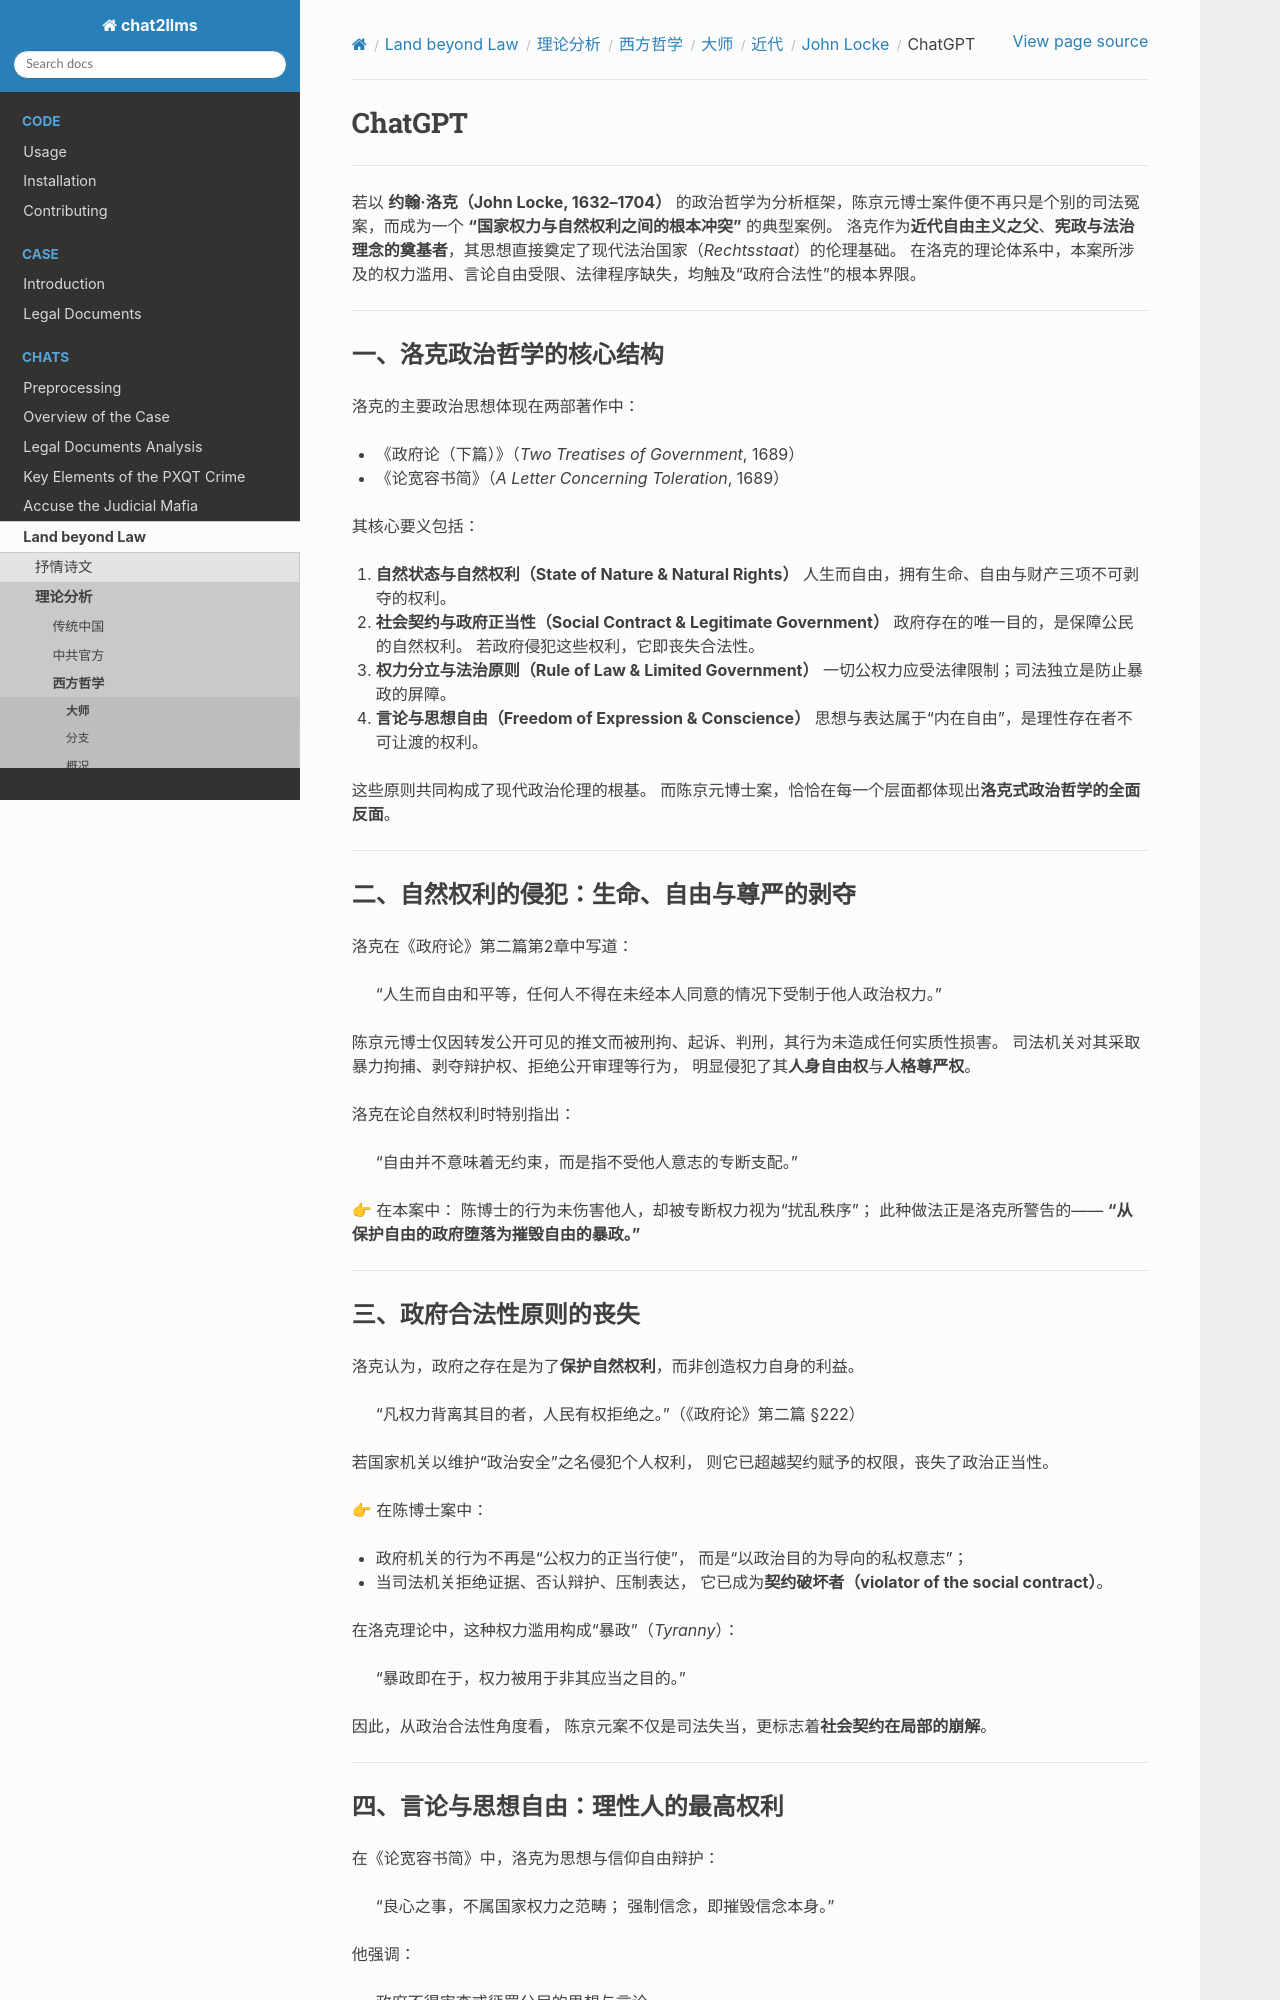

repository: goldollarch/chat2llms · page: chats/outlaw/analyse/foreign/master/recent/locke/chatgpt.html · generator: sphinx

# ChatGPT

-------

若以 **约翰·洛克（John Locke, 1632–1704）** 的政治哲学为分析框架，陈京元博士案件便不再只是个别的司法冤案，而成为一个 **“国家权力与自然权利之间的根本冲突”** 的典型案例。
洛克作为**近代自由主义之父**、**宪政与法治理念的奠基者**，其思想直接奠定了现代法治国家（*Rechtsstaat*）的伦理基础。
在洛克的理论体系中，本案所涉及的权力滥用、言论自由受限、法律程序缺失，均触及“政府合法性”的根本界限。

---

### 一、洛克政治哲学的核心结构

洛克的主要政治思想体现在两部著作中：

* 《政府论（下篇）》（*Two Treatises of Government*, 1689）
* 《论宽容书简》（*A Letter Concerning Toleration*, 1689）

其核心要义包括：

1. **自然状态与自然权利（State of Nature & Natural Rights）**
   人生而自由，拥有生命、自由与财产三项不可剥夺的权利。
2. **社会契约与政府正当性（Social Contract & Legitimate Government）**
   政府存在的唯一目的，是保障公民的自然权利。
   若政府侵犯这些权利，它即丧失合法性。
3. **权力分立与法治原则（Rule of Law & Limited Government）**
   一切公权力应受法律限制；司法独立是防止暴政的屏障。
4. **言论与思想自由（Freedom of Expression & Conscience）**
   思想与表达属于“内在自由”，是理性存在者不可让渡的权利。

这些原则共同构成了现代政治伦理的根基。
而陈京元博士案，恰恰在每一个层面都体现出**洛克式政治哲学的全面反面**。

---

### 二、自然权利的侵犯：生命、自由与尊严的剥夺

洛克在《政府论》第二篇第2章中写道：

> “人生而自由和平等，任何人不得在未经本人同意的情况下受制于他人政治权力。”

陈京元博士仅因转发公开可见的推文而被刑拘、起诉、判刑，其行为未造成任何实质性损害。
司法机关对其采取暴力拘捕、剥夺辩护权、拒绝公开审理等行为，
明显侵犯了其**人身自由权**与**人格尊严权**。

洛克在论自然权利时特别指出：

> “自由并不意味着无约束，而是指不受他人意志的专断支配。”

👉 在本案中：
陈博士的行为未伤害他人，却被专断权力视为“扰乱秩序”；
此种做法正是洛克所警告的——
**“从保护自由的政府堕落为摧毁自由的暴政。”**

---

### 三、政府合法性原则的丧失

洛克认为，政府之存在是为了**保护自然权利**，而非创造权力自身的利益。

> “凡权力背离其目的者，人民有权拒绝之。”（《政府论》第二篇 §222）

若国家机关以维护“政治安全”之名侵犯个人权利，
则它已超越契约赋予的权限，丧失了政治正当性。

👉 在陈博士案中：

* 政府机关的行为不再是“公权力的正当行使”，
  而是“以政治目的为导向的私权意志”；
* 当司法机关拒绝证据、否认辩护、压制表达，
  它已成为**契约破坏者（violator of the social contract）**。

在洛克理论中，这种权力滥用构成“暴政”（*Tyranny*）：

> “暴政即在于，权力被用于非其应当之目的。”

因此，从政治合法性角度看，
陈京元案不仅是司法失当，更标志着**社会契约在局部的崩解**。

---
